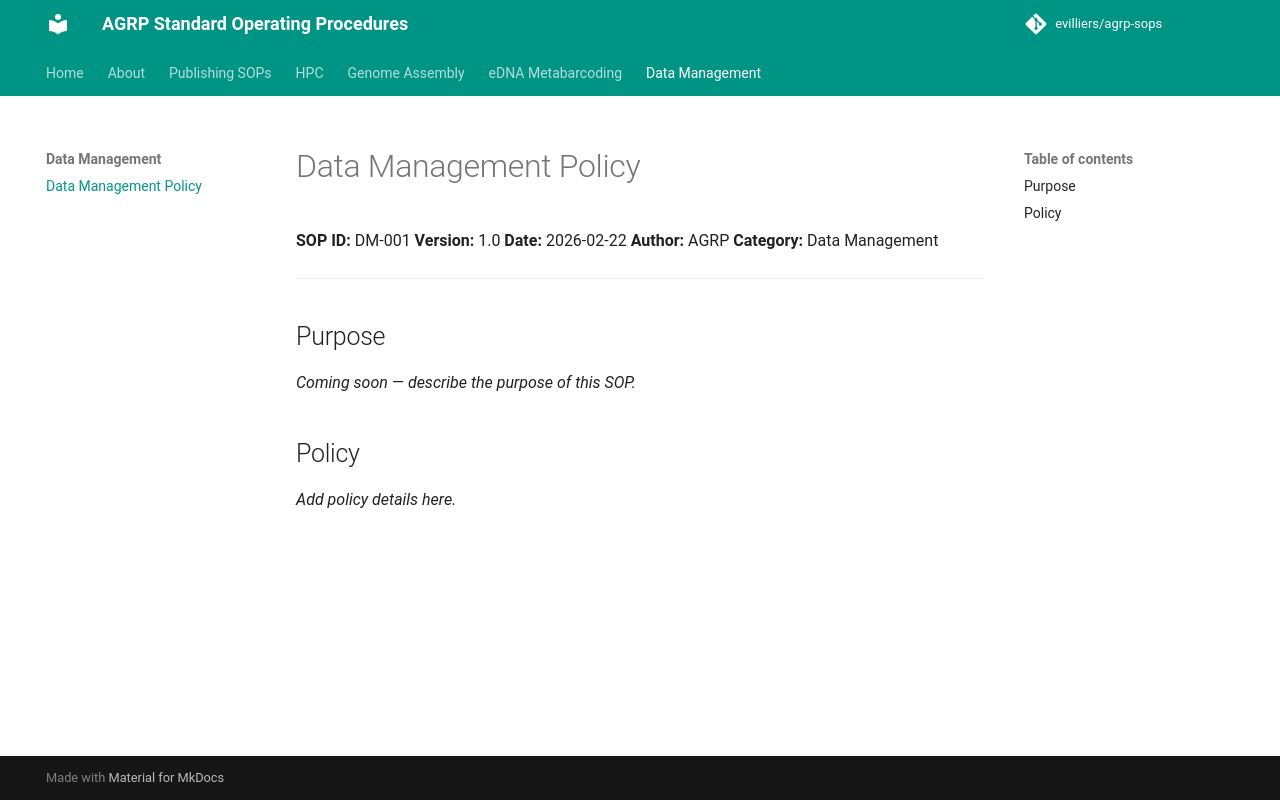

repository: evilliers/agrp-sops · page: data-management/data-management-policy/index.html · generator: mkdocs

# Data Management Policy

**SOP ID:** DM-001
**Version:** 1.0
**Date:** 2026-02-22
**Author:** AGRP
**Category:** Data Management

---

## Purpose

*Coming soon — describe the purpose of this SOP.*

## Policy

*Add policy details here.*
